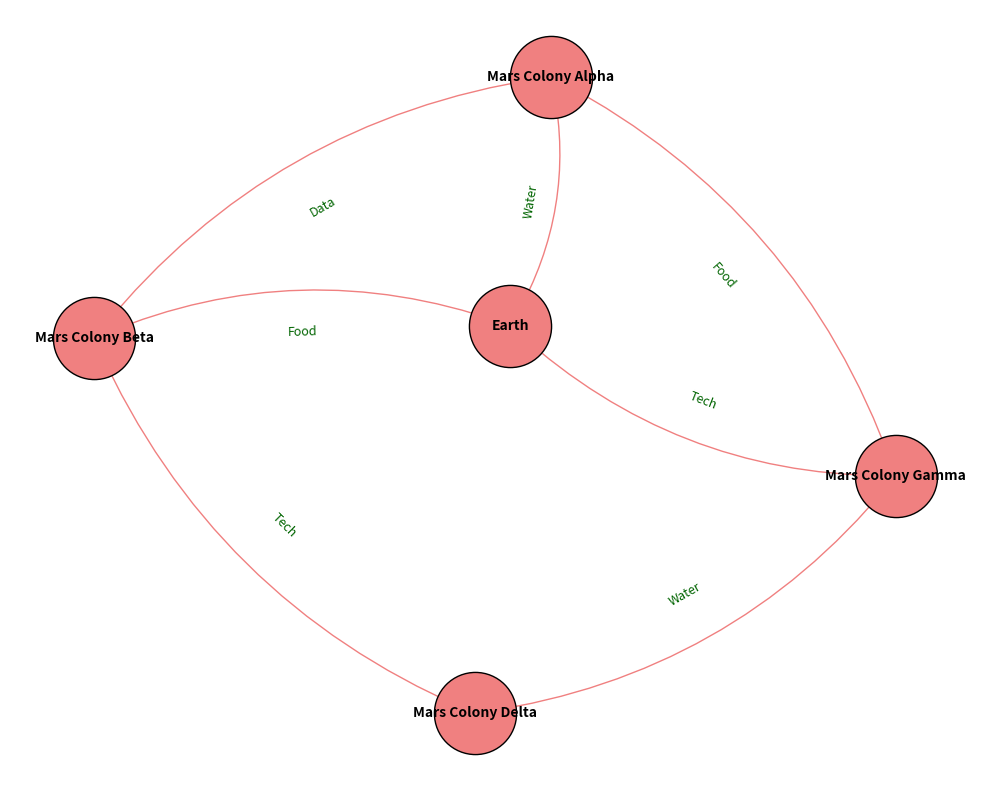

Write Python code to recreate this figure.
import matplotlib.pyplot as plt
import networkx as nx

G = nx.DiGraph()

# Add nodes for Earth and Mars colonies
nodes = ["Earth", "Mars Colony Alpha", "Mars Colony Beta", "Mars Colony Gamma", "Mars Colony Delta"]
G.add_nodes_from(nodes)

edges = [
    ("Earth", "Mars Colony Alpha", "Water"),
    ("Earth", "Mars Colony Beta", "Food"),
    ("Earth", "Mars Colony Gamma", "Tech"),
    ("Mars Colony Alpha", "Mars Colony Beta", "Data"),
    ("Mars Colony Beta", "Mars Colony Delta", "Tech"),
    ("Mars Colony Delta", "Mars Colony Gamma", "Water"),
    ("Mars Colony Gamma", "Mars Colony Alpha", "Food")
]

for source, target, resource in edges:
    G.add_edge(source, target, resource=resource)

pos = nx.spring_layout(G, seed=42)

plt.figure(figsize=(10, 8))
nx.draw_networkx_nodes(G, pos, node_size=3500, node_color='lightcoral', edgecolors='black')

nx.draw_networkx_labels(G, pos, font_size=10, font_weight='bold')

nx.draw_networkx_edges(G, pos, edgelist=G.edges(), arrowstyle='-|>', arrowsize=20, edge_color='lightcoral', connectionstyle='arc3,rad=0.2')

edge_labels = nx.get_edge_attributes(G, 'resource')
nx.draw_networkx_edge_labels(G, pos, edge_labels=edge_labels, font_size=9, font_color='darkgreen')

# Remove axes
plt.axis('off')

plt.tight_layout()

plt.show()
